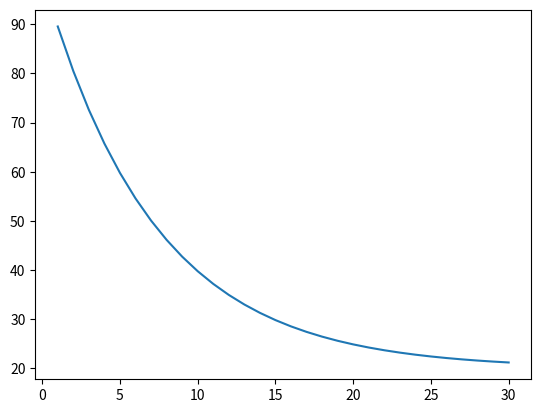

Reproduce this figure in Python.
from matplotlib import pyplot as plt

def bondprice(cr, r, c, t):
    tlis = list(range(1,t+1))
    def discount(cr, r, c, n):
        cashlis = [(c*r)/(1+cr)**a for a in range(1,n+1)]
        cashlis.append(c/(1+cr)**n)
        return sum(cashlis)
    ylis = [discount(cr, r, c, i) for i in tlis]
    plt.plot(tlis,ylis)
    plt.show()

# little ytm
# test add to main
# test add to gitee
bondprice(0.15,0.03,100,30)